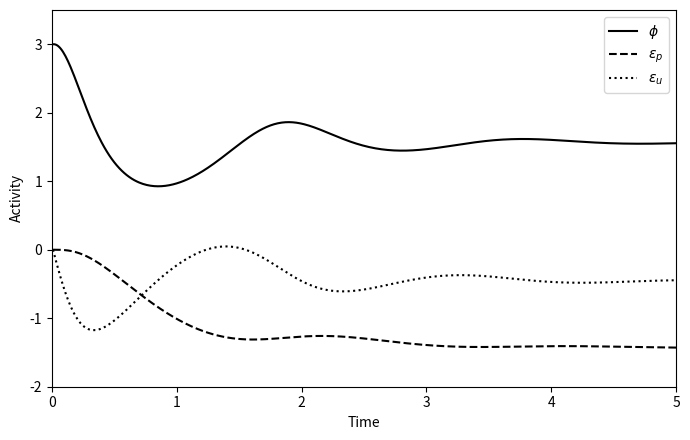

Reproduce this figure in Python.
import numpy as np
import matplotlib.pyplot as plt


def simulate_factor_graph(
    phi0: float,
    u: float,
    v_p: float,
    sigma_u: float,
    sigma_p: float,
    dt: float,
    t_end: float,
) -> tuple[np.ndarray, np.ndarray, np.ndarray, np.ndarray]:
    """
    phi と予測誤差ノードを時間発展させて軌跡を計算する。

    Args:
        phi0: phi の初期値
        u: 観測された光強度
        v_p: サイズの事前平均
        sigma_u: 観測ノイズの標準偏差
        sigma_p: 事前分布の標準偏差
        dt: 時間刻み
        t_end: シミュレーション終了時刻

    Returns:
        時刻配列、phi の値、事前誤差、感覚誤差
    """
    n_steps = int(t_end / dt)
    phi_values = np.zeros(n_steps)
    epsilon_u_values = np.zeros(n_steps)
    epsilon_p_values = np.zeros(n_steps)
    
    phi = phi0
    error_p = 0.0
    error_u = 0.0
    
    for step in range(n_steps):
        phi_values[step] = phi
        epsilon_p_values[step] = error_p
        epsilon_u_values[step] = error_u
        
        # 1. phiの更新
        phi = phi + dt * (-error_p + error_u * (2.0 * phi))
        
        # 2. error_pの更新
        error_p = error_p + dt * (phi - v_p - sigma_p * error_p)
        
        # 3. error_uの更新
        error_u = error_u + dt * (u - phi**2 - sigma_u * error_u)
    
    times = np.arange(dt, t_end + 0.5 * dt, dt)
    return times, phi_values, epsilon_p_values, epsilon_u_values


def main() -> None:
    """
    因子グラフ形式の推定ダイナミクスを計算し、軌跡を保存する。
    """
    v_p = 3.0
    sigma_p = 1.0
    sigma_u = 1.0
    u = 2.0
    
    phi0 = v_p
    dt = 0.01
    t_end = 5.0
    
    times, phi_values, epsilon_p_values, epsilon_u_values = simulate_factor_graph(
        phi0, u, v_p, sigma_u, sigma_p, dt, t_end
    )
    
    plt.figure(figsize=(7, 4.5))
    plt.plot(times, phi_values, "k")
    plt.plot(times, epsilon_p_values, "k--")
    plt.plot(times, epsilon_u_values, "k:")
    plt.xlabel("Time")
    plt.ylabel("Activity")
    plt.legend([r"$\phi$", r"$\varepsilon_p$", r"$\varepsilon_u$"])
    plt.axis([0, t_end, -2, 3.5])
    plt.tight_layout()
    plt.savefig("exercise3_factor_graph_plot.png", dpi=200)
    plt.show()


if __name__ == "__main__":
    main()
